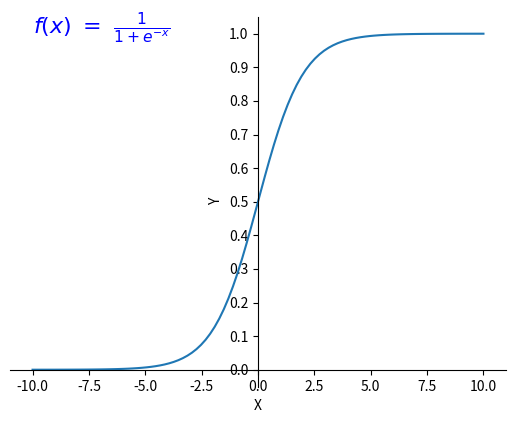

This chart was generated by the following Python code:
import matplotlib.pyplot as plt
import numpy as np

x = np.linspace(-10, 10, 100)
y = 1 / (1 + np.exp(-x))

plt.xlabel('X')
plt.ylabel('Y')
yticks = np.linspace(0, 1, 11)
plt.yticks(yticks)
plt.text(-10, 1, r'$f(x)\ =\ \frac{1}{1+e^{-x}}$',
         fontdict={'size': 16, 'color': 'b'})

ax = plt.gca()
ax.spines['right'].set_color('none')
ax.spines['top'].set_color('none')
ax.spines['bottom'].set_position(('data', 0))
ax.spines['left'].set_position(('data', 0))

plt.plot(x, y)
plt.show()
